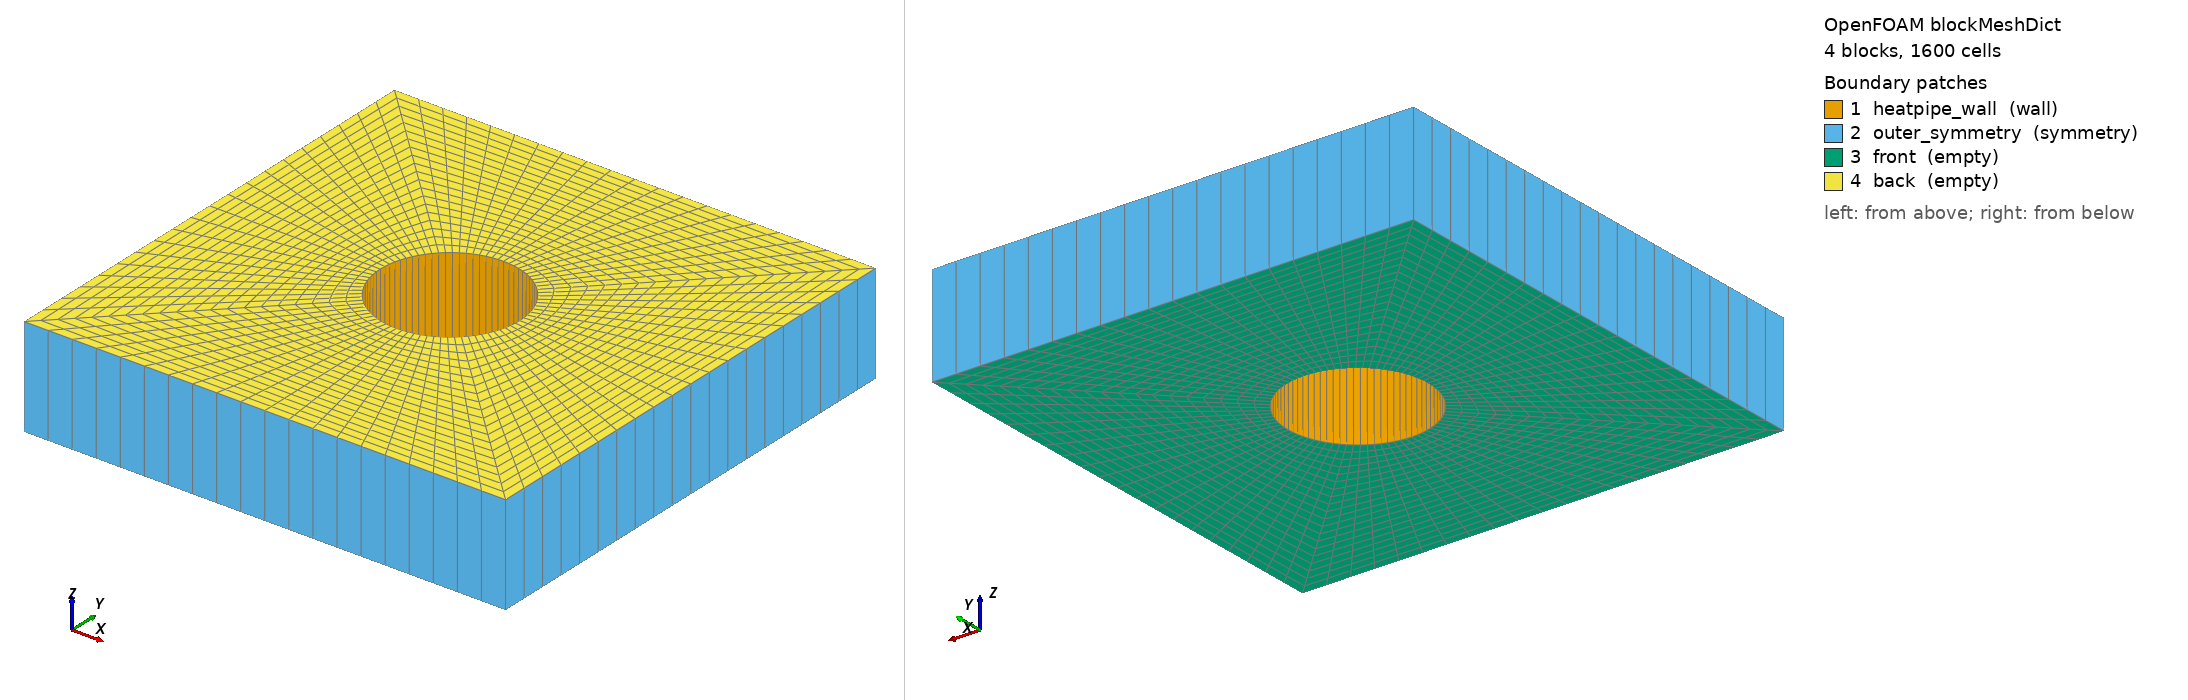

OpenFOAM case: the mesh blockMesh builds from blockMeshDict, 4 block(s), 1600 cells. Boundary patches (legend numbers): 1 heatpipe_wall (wall), 2 outer_symmetry (symmetry), 3 front (empty), 4 back (empty). Left view from above one corner, right view from below the opposite corner. Boundary conditions: 0 field file(s) under 0/; 0 of 4 drawn patches have an entry in a shipped field file.

=== system/blockMeshDict ===
/*--------------------------------*- C++ -*----------------------------------*\
  =========                 |
  \\      /  F ield         | OpenFOAM: The Open Source CFD Toolbox
   \\    /   O peration     | Website:  https://openfoam.org
    \\  /    A nd           | Version:  11
     \\/     M anipulation  |
\*---------------------------------------------------------------------------*/
FoamFile
{
    format      ascii;
    class       dictionary;
    object      blockMeshDict;
}
// * * * * * * * * * * * * * * * * * * * * * * * * * * * * * * * * * * * * * //

// HPR Unit Cell - single sodium heat pipe in graphite monolith
// Geometry basis:
//   Heat pipe OD : 15.9 mm (5/8-inch, KRUSTY/eVinci class)
//   Heat pipe radius r : 7.95 mm
//   Monolith half-width : 27.5 mm (55 mm flat-to-flat unit cell)
//   Axial slice thickness : 11.4 mm (160 cm / 14 axial slices)
//   Inner square corner : r/sqrt(2) = 7.95/1.4142 = 5.62 mm

convertToMeters 0.001;  // all coordinates in millimetres

vertices
(
    // Outer square corners - graphite monolith boundary
    (-27.5 -27.5  0   )  // 0
    ( 27.5 -27.5  0   )  // 1
    ( 27.5  27.5  0   )  // 2
    (-27.5  27.5  0   )  // 3
    (-27.5 -27.5  11.4)  // 4
    ( 27.5 -27.5  11.4)  // 5
    ( 27.5  27.5  11.4)  // 6
    (-27.5  27.5  11.4)  // 7

    // Inner square corners - heat pipe wall (circle r=7.95mm)
    // corner distance from center = r/sqrt(2) = 5.62 mm
    (-5.62 -5.62  0   )  // 8
    ( 5.62 -5.62  0   )  // 9
    ( 5.62  5.62  0   )  // 10
    (-5.62  5.62  0   )  // 11
    (-5.62 -5.62  11.4)  // 12
    ( 5.62 -5.62  11.4)  // 13
    ( 5.62  5.62  11.4)  // 14
    (-5.62  5.62  11.4)  // 15
);

blocks

(
    // All blocks use same cell count on shared edges
    // 20 cells radially (graphite thickness)
    // 20 cells circumferentially (around heat pipe)
    // 1 cell axially (single slice)

    // Bottom block
    hex (0 1 9 8  4 5 13 12)  (20 20 1)  simpleGrading (1 1 1)
    // Right block
    hex (1 2 10 9  5 6 14 13) (20 20 1)  simpleGrading (1 1 1)
    // Top block
    hex (3 11 10 2  7 15 14 6) (20 20 1) simpleGrading (1 1 1)
    // Left block
    hex (0 8 11 3  4 12 15 7) (20 20 1)  simpleGrading (1 1 1)
);

edges (
    // Circular arcs defining the heat pipe outer wall
    // Arc midpoints at radius 7.95 mm on each face

    // Front face (z=0)
    arc  8  9 ( 0     -7.95  0   )  // bottom arc
    arc  9 10 ( 7.95   0     0   )  // right arc
    arc 10 11 ( 0      7.95  0   )  // top arc
    arc 11  8 (-7.95   0     0   )  // left arc

    // Back face (z=11.4)
    arc 12 13 ( 0     -7.95  11.4)
    arc 13 14 ( 7.95   0     11.4)
    arc 14 15 ( 0      7.95  11.4)
    arc 15 12 (-7.95   0     11.4)
);

boundary
(
    // Heat pipe outer wall - THIS is where IVTBC convective BC goes
    heatpipe_wall
    {
        type wall;
        faces
        (
            (8  12 13  9)
            (9  13 14 10)
            (10 14 15 11)
            (11 15 12  8)
        );
    }

    // Outer monolith boundary - symmetry (unit cell repeats)
    outer_symmetry
    {
        type symmetry;
        faces
        (
            (0 4 5 1)   // bottom face
            (1 5 6 2)   // right face
            (2 6 7 3)   // top face
            (3 7 4 0)   // left face
        );
    }

    // Front and back - empty for 2D behaviour
    front
    {
        type empty;
        faces
        (
            (0 1 9 8)
            (1 2 10 9)
            (2 3 11 10)
            (3 0 8 11)
        );
    }

    back
    {
        type empty;
        faces
        (
            (4 12 13 5)
            (5 13 14 6)
            (6 14 15 7)
            (7 15 12 4)
        );
    }
);

// ************************************************************************* //


/*--------------------------------*- C++ -*----------------------------------*\
  =========                 |
  \\      /  F ield         | OpenFOAM: The Open Source CFD Toolbox
   \\    /   O peration     | Website:  https://openfoam.org
    \\  /    A nd           | Version:  11
     \\/     M anipulation  |
\*---------------------------------------------------------------------------*/
FoamFile
{
    format      ascii;
    class       dictionary;
    object      controlDict;
}
// * * * * * * * * * * * * * * * * * * * * * * * * * * * * * * * * * * * * * //

application     foamMultiRun;

regionSolvers
{
    solid           solid;
}

startFrom       startTime;
startTime       0;
stopAt          endTime;
endTime         1;
deltaT          0.1;

writeControl    timeStep;
writeInterval   1;
purgeWrite      0;
writeFormat     ascii;
writePrecision  8;
writeCompression off;
timeFormat      general;
timePrecision   6;
runTimeModifiable true;

// ************************************************************************* //


=== system/controlDict ===
/*--------------------------------*- C++ -*----------------------------------*\
  =========                 |
  \\      /  F ield         | OpenFOAM: The Open Source CFD Toolbox
   \\    /   O peration     | Website:  https://openfoam.org
    \\  /    A nd           | Version:  11
     \\/     M anipulation  |
\*---------------------------------------------------------------------------*/
FoamFile
{
    format      ascii;
    class       dictionary;
    object      controlDict;
}

application     foamMultiRun;

regionSolvers
{
    solid           solid;
}

startFrom       startTime;
startTime       0;
stopAt          endTime;
endTime         5;
deltaT          0.01;

writeControl    timeStep;
writeInterval   1;
purgeWrite      0;
writeFormat     ascii;
writePrecision  8;
writeCompression off;
timeFormat      general;
timePrecision   6;
runTimeModifiable true;


Also in the case, not shown: constant/polyMesh/faces (numeric list); constant/polyMesh/neighbour (numeric list); constant/polyMesh/points (numeric list).
